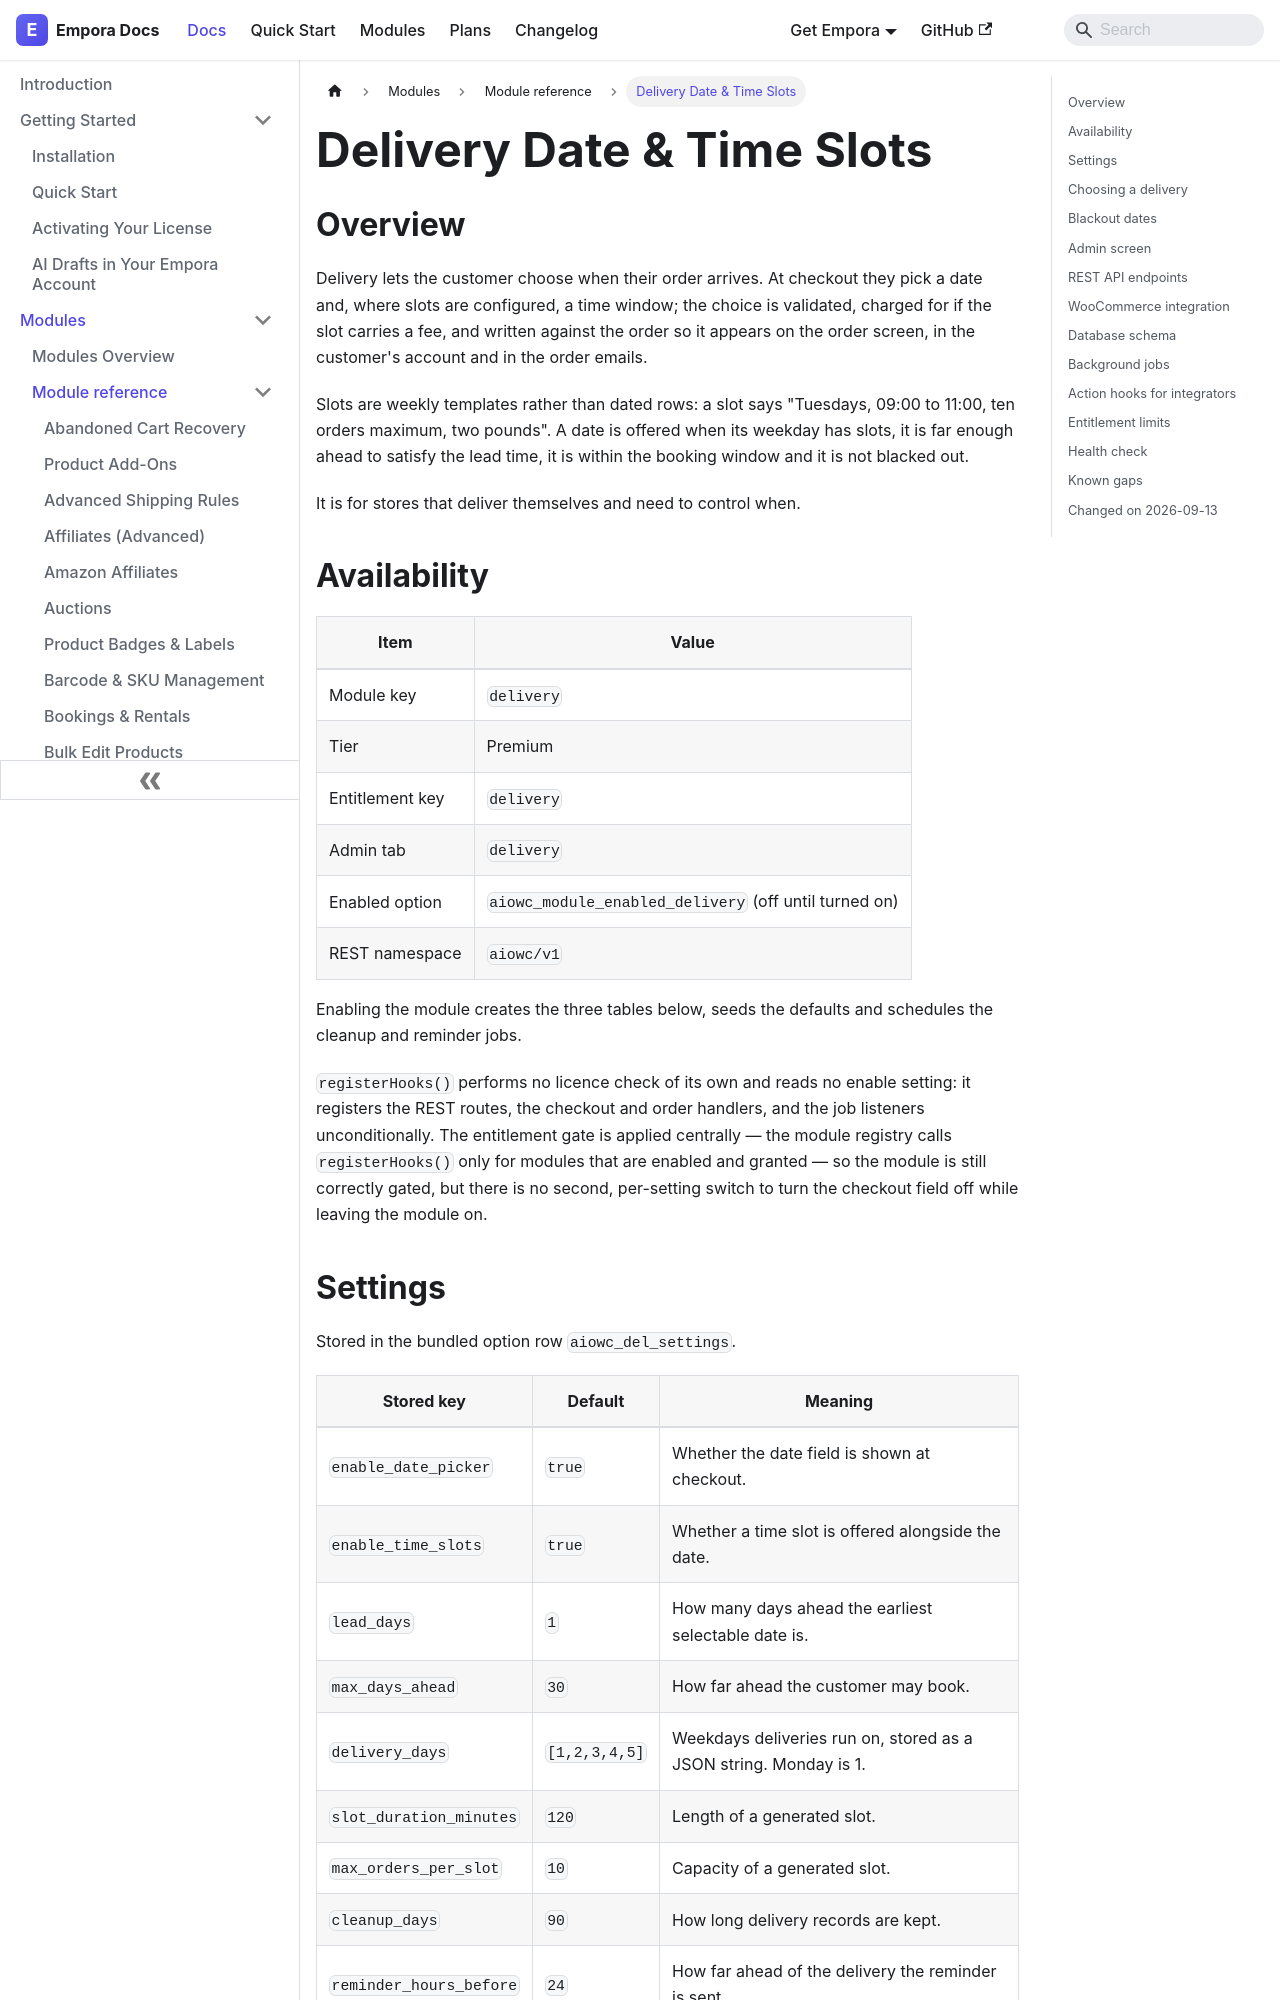

repository: aoneahsan/empora-for-woocommerce-docs · page: modules/reference/delivery.html · generator: docusaurus

---
id: delivery
title: "Delivery Date & Time Slots"
description: "Let customers choose a delivery date and time window at checkout, with weekly slot templates, per-slot capacity and fees, blackout dates and reminders."
keywords:
  - woocommerce delivery date
  - delivery time slots
  - checkout delivery picker
  - delivery scheduling
format: md
---
## Overview

Delivery lets the customer choose when their order arrives. At checkout they pick a date and, where slots are configured, a time window; the choice is validated, charged for if the slot carries a fee, and written against the order so it appears on the order screen, in the customer's account and in the order emails.

Slots are weekly templates rather than dated rows: a slot says "Tuesdays, 09:00 to 11:00, ten orders maximum, two pounds". A date is offered when its weekday has slots, it is far enough ahead to satisfy the lead time, it is within the booking window and it is not blacked out.

It is for stores that deliver themselves and need to control when.

## Availability

| Item            | Value                                                   |
| --------------- | --------------------------------------------------------- |
| Module key      | `delivery`                                               |
| Tier            | Premium                                                  |
| Entitlement key | `delivery`                                               |
| Admin tab       | `delivery`                                               |
| Enabled option  | `aiowc_module_enabled_delivery` (off until turned on)    |
| REST namespace  | `aiowc/v1`                                               |

Enabling the module creates the three tables below, seeds the defaults and schedules the cleanup and reminder jobs.

`registerHooks()` performs no licence check of its own and reads no enable setting: it registers the REST routes, the checkout and order handlers, and the job listeners unconditionally. The entitlement gate is applied centrally — the module registry calls `registerHooks()` only for modules that are enabled and granted — so the module is still correctly gated, but there is no second, per-setting switch to turn the checkout field off while leaving the module on.
